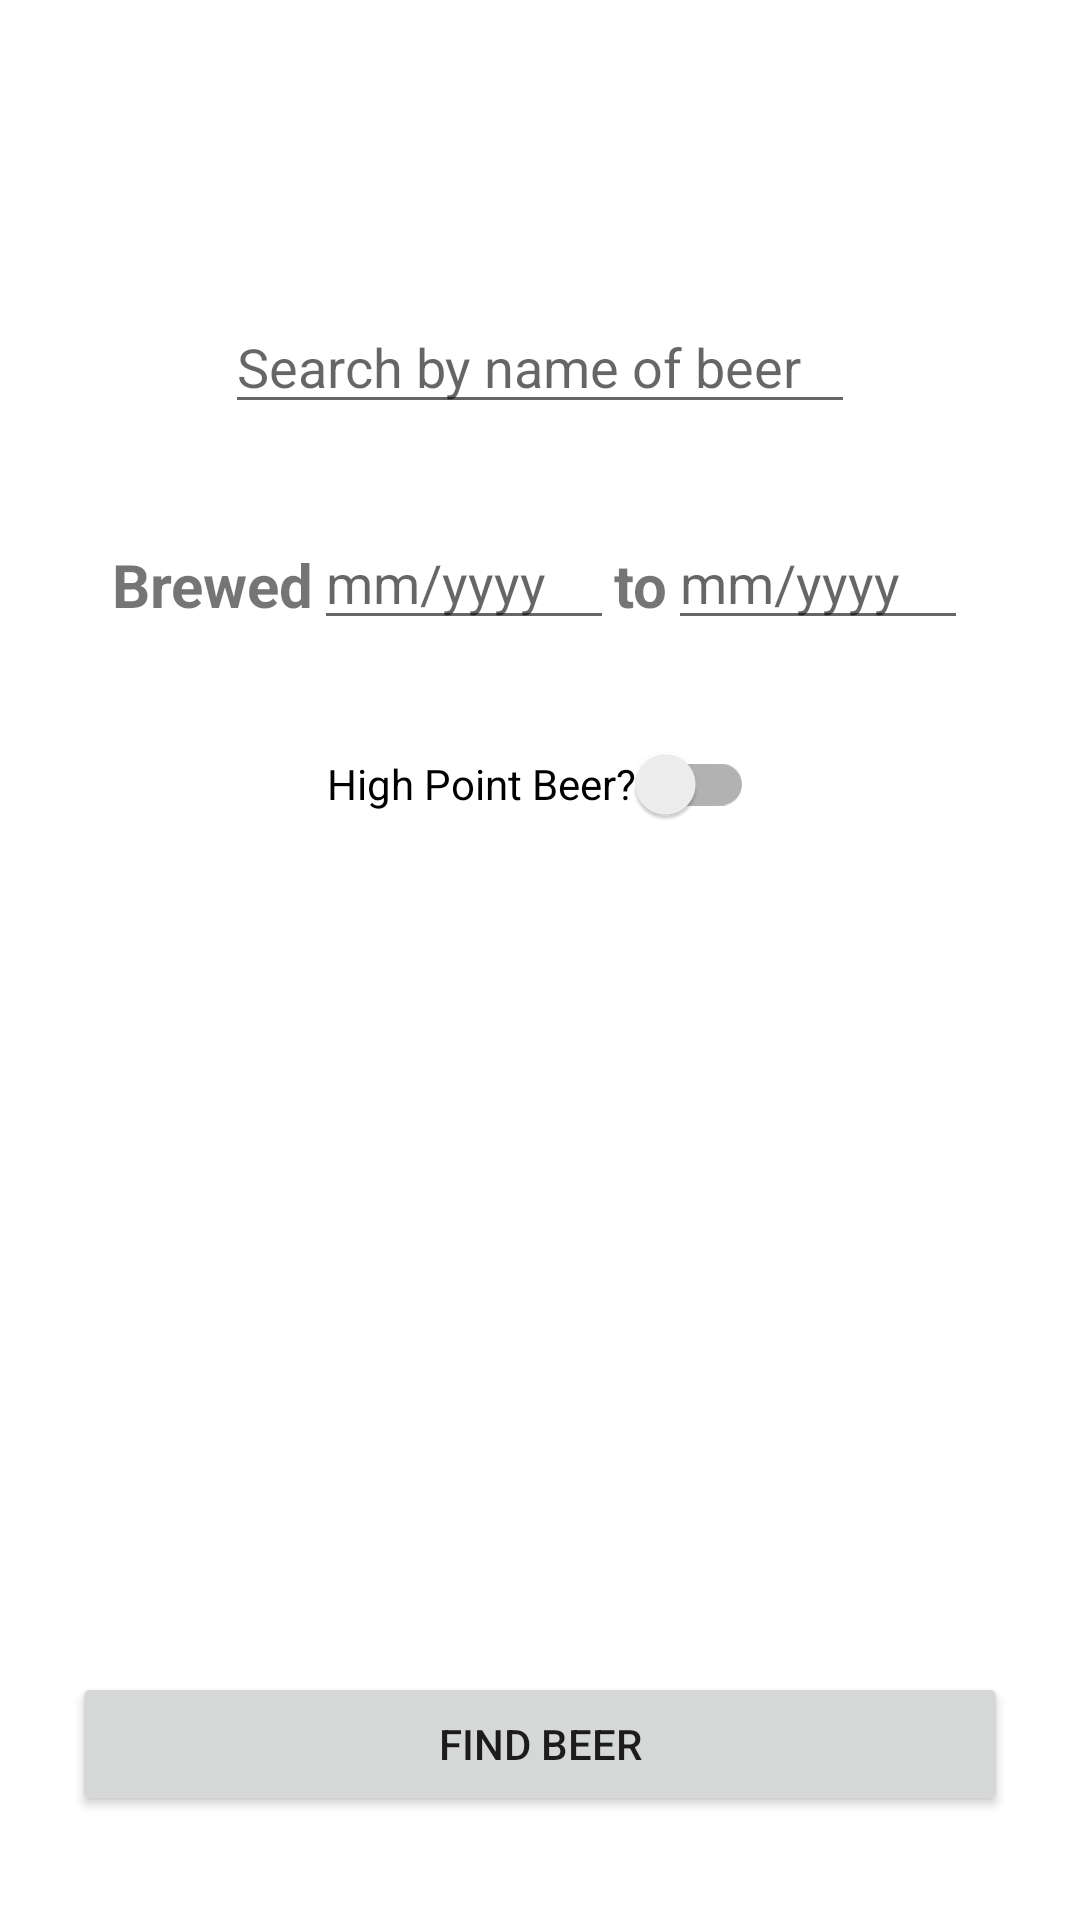

The Android layout XML behind this screen, and the referenced resources:
<!-- AndroidManifest.xml: application theme Theme.BeerFinder -->
<!-- res/layout/activity_second.xml -->
<?xml version="1.0" encoding="utf-8"?>
<androidx.constraintlayout.widget.ConstraintLayout
    xmlns:android="http://schemas.android.com/apk/res/android"
    xmlns:app="http://schemas.android.com/apk/res-auto"
    xmlns:tools="http://schemas.android.com/tools"
    android:layout_width="match_parent"
    android:layout_height="match_parent">

    <EditText
        android:id="@+id/editText_search"
        android:layout_width="wrap_content"
        android:layout_height="wrap_content"
        android:layout_marginTop="100dp"
        android:autofillHints=""
        android:ems="10"
        android:hint="@string/textView_search"
        android:inputType="textPersonName"
        app:layout_constraintBottom_toTopOf="@+id/linearLayout"
        app:layout_constraintEnd_toEndOf="parent"
        app:layout_constraintStart_toStartOf="parent"
        app:layout_constraintTop_toTopOf="parent" />

    <LinearLayout
        android:id="@+id/linearLayout"
        android:layout_width="wrap_content"
        android:layout_height="wrap_content"
        android:layout_marginStart="32dp"
        android:layout_marginTop="32dp"
        android:layout_marginEnd="32dp"
        android:layout_marginBottom="24dp"
        android:orientation="horizontal"
        app:layout_constraintBottom_toTopOf="@+id/switch_highpoint"
        app:layout_constraintEnd_toEndOf="parent"
        app:layout_constraintStart_toStartOf="parent"
        app:layout_constraintTop_toBottomOf="@+id/editText_search">

        <TextView
            android:id="@+id/textView_brewed"
            android:layout_width="wrap_content"
            android:layout_height="wrap_content"
            android:layout_weight="1"
            android:fontFamily="sans-serif"
            android:text="@string/textView_brewed"
            android:textSize="20sp"
            android:textStyle="bold" />

        <EditText
            android:id="@+id/editText_start"
            android:layout_width="100dp"
            android:layout_height="40dp"
            android:layout_weight="1"
            android:autofillHints=""
            android:ems="10"
            android:hint="@string/editText_hint"
            android:inputType="date" />

        <TextView
            android:id="@+id/textView_to"
            android:layout_width="wrap_content"
            android:layout_height="wrap_content"
            android:layout_weight="1"
            android:text="@string/textView_to"
            android:textSize="20sp"
            android:textStyle="bold" />

        <EditText
            android:id="@+id/editText_end"
            android:layout_width="100dp"
            android:layout_height="40dp"
            android:layout_weight="1"
            android:autofillHints=""
            android:ems="10"
            android:hint="@string/editText_hint"
            android:inputType="date" />

    </LinearLayout>

    <androidx.appcompat.widget.SwitchCompat
        android:id="@+id/switch_highpoint"
        android:layout_width="wrap_content"
        android:layout_height="wrap_content"
        android:layout_marginTop="24dp"
        android:showText="false"
        android:text="@string/switch_highpoint"
        app:layout_constraintEnd_toEndOf="parent"
        app:layout_constraintStart_toStartOf="parent"
        app:layout_constraintTop_toBottomOf="@+id/linearLayout"
        tools:checked="false" />

    <Button
        android:id="@+id/button_find_beer"
        android:layout_width="0dp"
        android:layout_height="wrap_content"
        android:layout_marginStart="24dp"
        android:layout_marginEnd="24dp"
        android:layout_marginBottom="28dp"
        android:onClick="launchNextActivity"
        android:text="@string/button_find_beer"
        app:layout_constraintBottom_toBottomOf="parent"
        app:layout_constraintEnd_toEndOf="parent"
        app:layout_constraintHorizontal_bias="1.0"
        app:layout_constraintStart_toStartOf="parent"
        app:layout_constraintTop_toBottomOf="@+id/switch_highpoint"
        app:layout_constraintVertical_bias="0.976" />

</androidx.constraintlayout.widget.ConstraintLayout>
<!-- resources referenced by this layout -->
<resources>
  <string name="button_find_beer">Find Beer</string>
  <string name="editText_hint">mm/yyyy</string>
  <string name="switch_highpoint">High Point Beer?</string>
  <string name="textView_brewed">Brewed</string>
  <string name="textView_search">Search by name of beer</string>
  <string name="textView_to">to</string>
  <style name="Theme.BeerFinder" parent="Theme.MaterialComponents.DayNight.DarkActionBar">
          
          <item name="colorPrimary">@color/purple_500</item>
          <item name="colorPrimaryVariant">@color/purple_700</item>
          <item name="colorOnPrimary">@color/white</item>
          
          <item name="colorSecondary">@color/teal_200</item>
          <item name="colorSecondaryVariant">@color/teal_700</item>
          <item name="colorOnSecondary">@color/black</item>
          
          <item name="android:statusBarColor" tools:targetApi="l">?attr/colorPrimaryVariant</item>
          
      </style>
  <!-- not gathered from this repository: default colours our renderer supplied (Android Studio template values) -->
  <color name="purple_500">#FF6200EE</color>
  <color name="purple_700">#FF3700B3</color>
  <color name="teal_200">#FF03DAC5</color>
  <color name="teal_700">#FF018786</color>
  <color name="black">#FF000000</color>
  <color name="white">#FFFFFFFF</color>
</resources>
